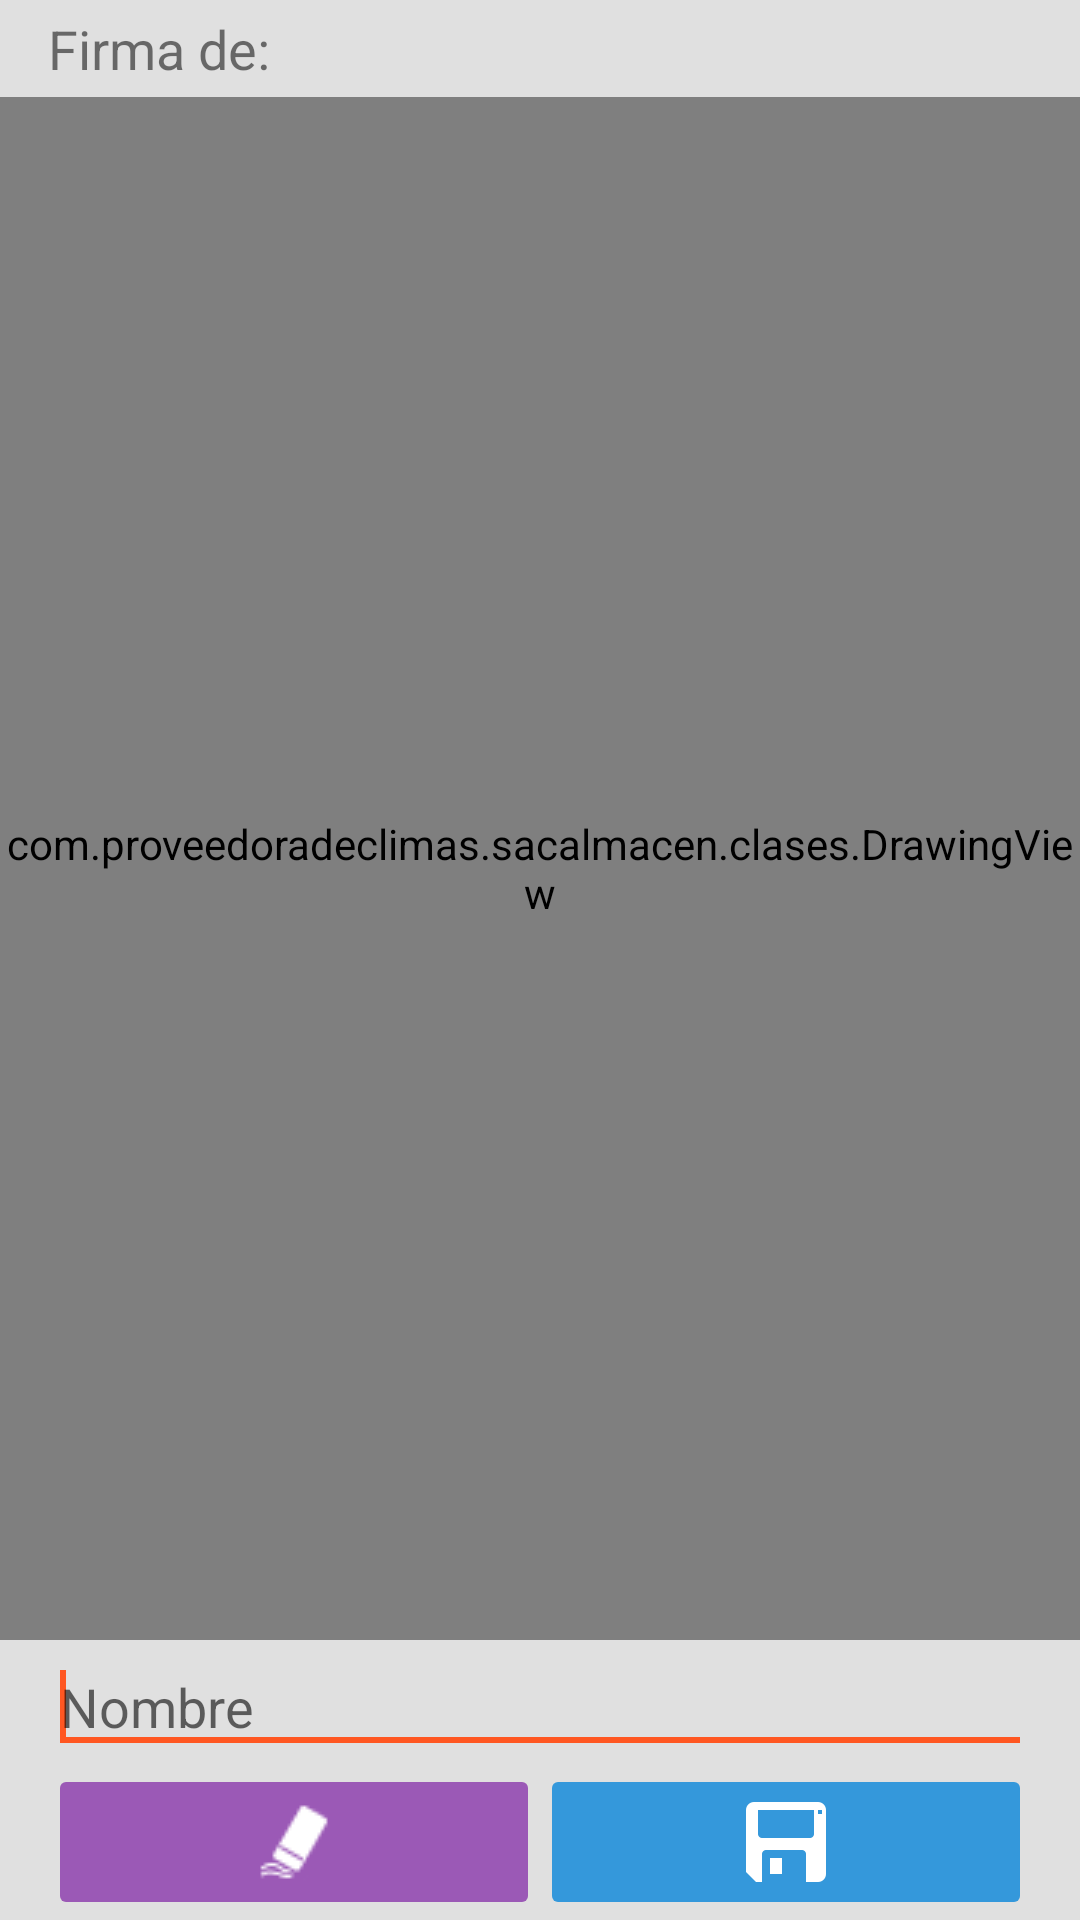

The Android layout XML behind this screen, and the referenced resources:
<!-- AndroidManifest.xml: application theme AppTheme -->
<!-- res/layout/activity_firma.xml -->
<?xml version="1.0" encoding="utf-8"?>
<LinearLayout xmlns:android="http://schemas.android.com/apk/res/android"
    xmlns:tools="http://schemas.android.com/tools"
    android:layout_width="match_parent"
    android:layout_height="match_parent"
    android:orientation="vertical"
    android:background="#E0E0E0"
    tools:context="com.proveedoradeclimas.sacalmacen.actividades.FirmaActivity">

    <TextView
        android:id="@+id/txt_firma_tipo"
        android:layout_width="wrap_content"
        android:layout_height="wrap_content"
        android:text="@string/lblTipo"
        android:layout_marginLeft="16dp"
        android:layout_marginRight="16dp"
        android:layout_marginTop="4dp"
        android:textSize="18sp">
    </TextView>

    <com.proveedoradeclimas.sacalmacen.clases.DrawingView
        android:id="@+id/drawing"
        android:layout_width="match_parent"
        android:layout_height="0dp"
        android:layout_weight="1"
        android:layout_marginTop="4dp"
        android:background="#FFFFFFFF"
        android:layout_gravity="center_horizontal">
    </com.proveedoradeclimas.sacalmacen.clases.DrawingView>

    <EditText
        android:id="@+id/edtxt_firma_nombre"
        android:layout_width="match_parent"
        android:layout_height="wrap_content"
        android:layout_marginLeft="16dp"
        android:layout_marginRight="16dp"
        android:ems="10"
        android:inputType="textCapWords"
        android:imeOptions="actionDone"
        android:hint="@string/hintNombre" >

        <requestFocus />
    </EditText>

    <LinearLayout
        android:layout_width="match_parent"
        android:layout_height="wrap_content"
        android:orientation="horizontal">

        

        <LinearLayout
            android:layout_width="match_parent"
            android:layout_height="wrap_content"
            android:layout_marginLeft="16dp"
            android:layout_marginRight="16dp"
            android:orientation="horizontal" >

            <ImageButton
                android:id="@+id/btn_firma_limpiar"
                android:layout_width="0dp"
                android:layout_height="wrap_content"
                android:layout_weight="1"
                android:src="@drawable/eraser_32_white"
                android:theme="@style/btnPurple"
                />

            <ImageButton
                android:id="@+id/btn_firma_guardar"
                android:layout_width="0dp"
                android:layout_height="wrap_content"
                android:layout_weight="1"
                android:src="@drawable/floppy"
                android:theme="@style/btnBlue"
                />

        </LinearLayout>

    </LinearLayout>

</LinearLayout>
<!-- resources referenced by this layout -->
<resources>
  <!-- drawable barcode: png bitmap (drawable-mdpi, 182 bytes) -->
  <!-- drawable eraser_32_white: png bitmap (drawable-mdpi, 635 bytes) -->
  <!-- drawable floppy: png bitmap (drawable-xxhdpi, 790 bytes) -->
  <string name="hintNombre">Nombre</string>
  <string name="lblTipo">Firma de: </string>
  <style name="btnBlue" parent="Theme.AppCompat.Dialog">
          <item name="colorButtonNormal">#3498db</item>
          <item name="colorControlHighlight">#236D9E</item>
      </style>
  <style name="btnPurple" parent="Theme.AppCompat.Dialog">
          <item name="colorButtonNormal">#9b59b6</item>
          <item name="colorControlHighlight">#853CA3</item>
      </style>
  <style name="AppTheme" parent="Theme.AppCompat.Light.NoActionBar">
          
          <item name="colorPrimary">@color/colorProveedora</item>
          <item name="colorPrimaryDark">@color/background_material_dark</item>
          <item name="colorAccent">@color/colorProveedora</item>
          <item name="colorControlNormal">#535A5A</item>
          <item name="colorControlActivated">@color/colorProveedora</item>
          <item name="colorControlHighlight">@color/colorProveedora</item>
          
      </style>
  <color name="colorProveedora">#ff5722</color>
</resources>
